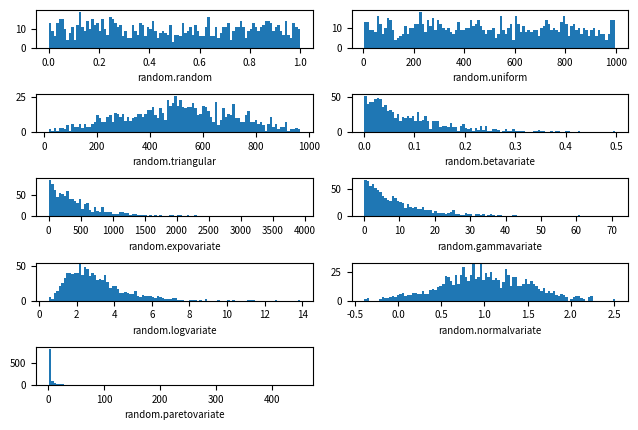

Source code (Python):
#!/usr/bin/env python

'''
Visualizing different distributions
'''

import random
import matplotlib
import matplotlib.pyplot as plt

SAMPLE_SIZE = 1000
buckets = 100

plt.figure()
matplotlib.rcParams.update({'font.size': 7})
plt.subplot(621)
plt.xlabel('random.random')

data = [random.random() for _ in range(1, SAMPLE_SIZE)]
plt.hist(data, buckets)

plt.subplot(622)
plt.xlabel('random.uniform')
a = 1
b = SAMPLE_SIZE
data = [random.uniform(a, b) for _ in range(1, SAMPLE_SIZE)]
plt.hist(data, buckets)

plt.subplot(623)
plt.xlabel('random.triangular')
low = 1
high = SAMPLE_SIZE
data = [random.triangular(low, high) for _ in range(1, SAMPLE_SIZE)]
plt.hist(data, buckets)

plt.subplot(624)
plt.xlabel('random.betavariate')
alpha = 1
beta = 10
data = [random.betavariate(alpha, beta) for _ in range(1, SAMPLE_SIZE)]
plt.hist(data, buckets)

plt.subplot(625)
plt.xlabel('random.expovariate')
lamb = 1.0/((SAMPLE_SIZE + 1) / 2.)
data = [random.expovariate(lamb) for _ in range(1, SAMPLE_SIZE)]
plt.hist(data, buckets)

plt.subplot(626)
plt.xlabel('random.gammavariate')
alpha = 1
beta = 10
data = [random.gammavariate(alpha, beta) for _ in range(1, SAMPLE_SIZE)]
plt.hist(data, buckets)

plt.subplot(627)
plt.xlabel('random.logvariate')
mu = 1
sigma = 0.5
data = [random.lognormvariate(mu, sigma) for _ in range(1, SAMPLE_SIZE)]
plt.hist(data, buckets)

plt.subplot(628)
plt.xlabel('random.normalvariate')
mu = 1
sigma = 0.5
data = [random.normalvariate(mu, sigma) for _ in range(1, SAMPLE_SIZE)]
plt.hist(data, buckets)

plt.subplot(629)
plt.xlabel('random.paretovariate')
alpha = 1
data = [random.paretovariate(alpha) for _ in range(1, SAMPLE_SIZE)]
plt.hist(data, buckets)

plt.tight_layout()
plt.show()